Run: headless pygame with SDL's dummy video driver; simulated clock (each Clock.tick advances the game by its frame time, no real sleeping); random seed 0; keys injected as events and as key.get_pressed() state; no mouse input.
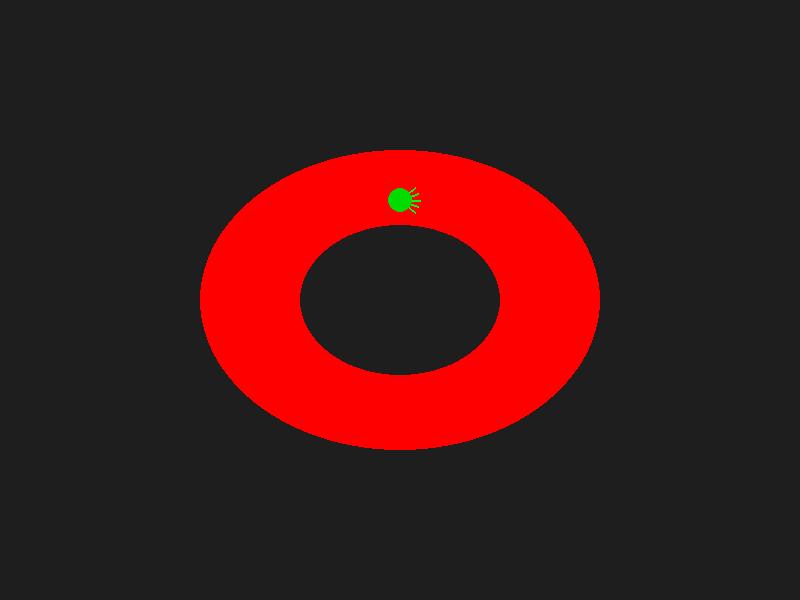
Frame 1 of 4 · flips 1–60 · no input
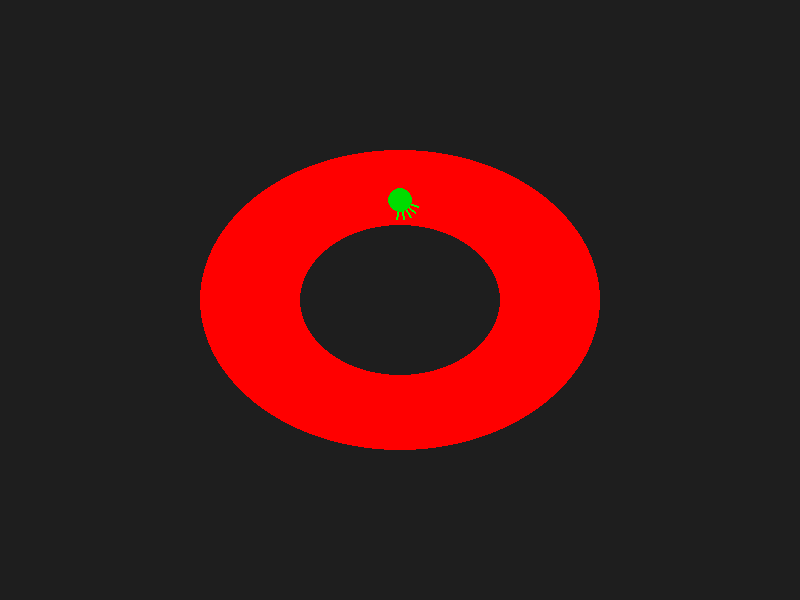
Frame 2 of 4 · flips 61–180 · tapped SPACE, RETURN · held RIGHT (→), D
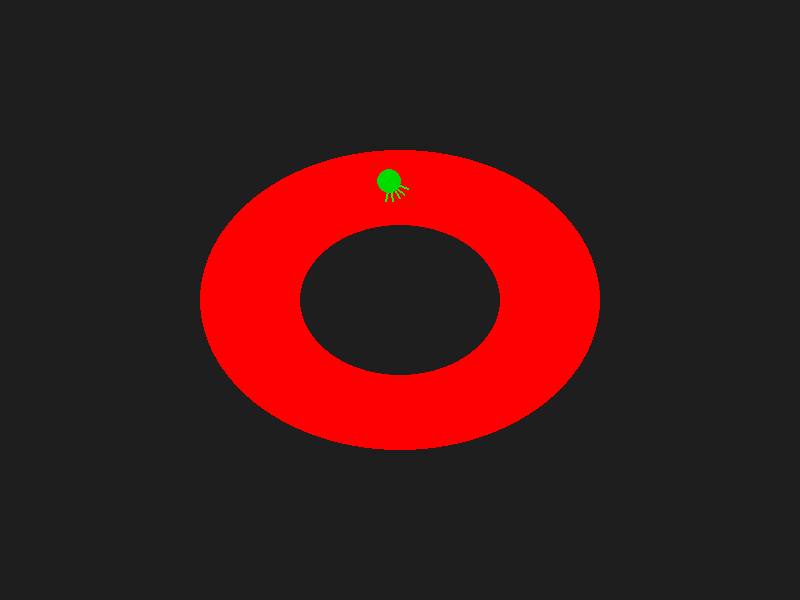
Frame 3 of 4 · flips 181–300 · held DOWN (↓), S
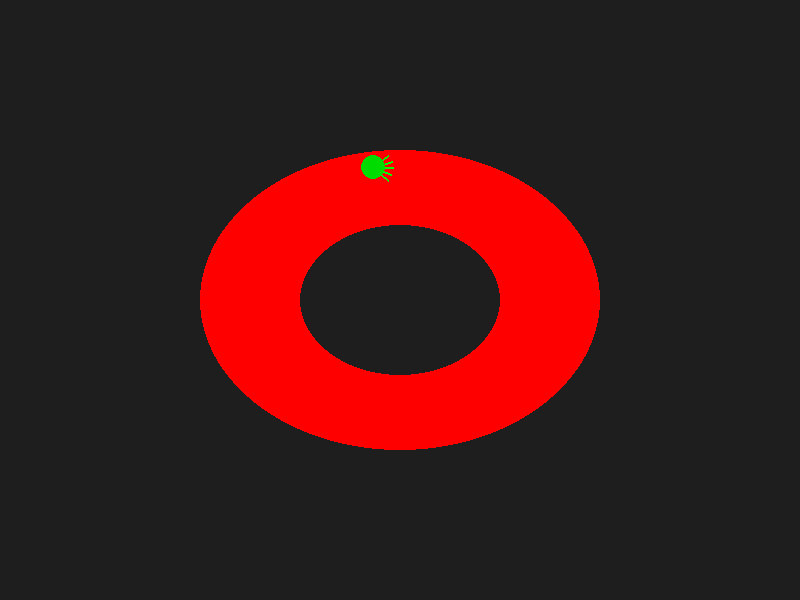
Frame 4 of 4 · flips 301–420 · held LEFT (←), A, UP (↑), W

The pygame program that drew these frames:

import math
from dataclasses import dataclass

import pygame

@dataclass
class Car:
    x: float
    y: float
    angle: float
    speed: float
    max_speed: float = 5.0

@dataclass
class Track:
    width: int
    height: int
    center_x: int
    center_y: int

@dataclass
class Sensor:
    car_depart: tuple
    pts_arrive_x: float
    pts_arrive_y: float
    touched: bool = False


def calculate_track_rects(track):
    """Calcule les rectangles et rayons du circuit"""
    track_rect_ext = pygame.Rect(
        (800 - track.width) // 2,
        (600 - track.height) // 2,
        track.width,
        track.height,
    )
    
    rayon_x_ext = track.width // 2
    rayon_y_ext = track.height // 2
    center_x, center_y = track_rect_ext.center
    
    track_rect_int = pygame.Rect(0, 0, rayon_x_ext, rayon_y_ext)
    track_rect_int.center = track_rect_ext.center
    rayon_x_int = rayon_x_ext // 2
    rayon_y_int = rayon_y_ext // 2
    
    return track_rect_ext, track_rect_int, rayon_x_ext, rayon_y_ext, rayon_x_int, rayon_y_int, center_x, center_y


def calculate_sensors(car, sensor_length=20):
    """Calcule les 5 capteurs autour de la voiture"""
    angles = [-40, -20, 0, 20, 40]
    sensors = []
    
    for angle_offset in angles:
        real_angle = car.angle + angle_offset
        pts_x = car.x + math.cos(math.radians(real_angle)) * sensor_length
        pts_y = car.y + math.sin(math.radians(real_angle)) * sensor_length
        sensor = Sensor((car.x, car.y), pts_x, pts_y)
        sensors.append(sensor)
    
    return sensors


def check_sensors_collision(sensors, center_x, center_y, rayon_x_ext, rayon_y_ext, rayon_x_int, rayon_y_int):
    """Vérifie si les capteurs touchent les bords"""
    for sensor in sensors:
        # Vérifie si le point d'arrivée est dehors l'ellipse externe
        outside_ext = ((sensor.pts_arrive_x - center_x) / rayon_x_ext)**2 + ((sensor.pts_arrive_y - center_y) / rayon_y_ext)**2 > 1
        
        # Vérifie si le point d'arrivée est dedans l'ellipse interne
        inside_int = ((sensor.pts_arrive_x - center_x) / rayon_x_int)**2 + ((sensor.pts_arrive_y - center_y) / rayon_y_int)**2 < 1
        
        sensor.touched = outside_ext or inside_int


def check_car_collision(car, center_x, center_y, rayon_x_ext, rayon_y_ext, rayon_x_int, rayon_y_int):
    """Vérifie si la voiture sort du circuit et la replace"""
    prev_x, prev_y = car.x, car.y
    
    car.x += math.cos(math.radians(car.angle)) * 0.1 * car.speed
    car.y += math.sin(math.radians(car.angle)) * 0.1 * car.speed
    
    # Dehors l'ellipse externe
    if ((car.x - center_x) / rayon_x_ext)**2 + ((car.y - center_y) / rayon_y_ext)**2 > 1:
        car.speed = 0
        car.x = prev_x
        car.y = prev_y
    
    # Dedans l'ellipse interne
    if ((car.x - center_x) / rayon_x_int)**2 + ((car.y - center_y) / rayon_y_int)**2 < 1:
        car.speed = 0
        car.x = prev_x
        car.y = prev_y


def handle_car_input(car):
    """Gère les entrées clavier pour la voiture"""
    keys = pygame.key.get_pressed()
    
    if keys[pygame.K_UP]:
        car.speed += 0.03
    if keys[pygame.K_DOWN]:
        car.speed -= 0.03
    if keys[pygame.K_LEFT]:
        car.angle -= 0.5
    if keys[pygame.K_RIGHT]:
        car.angle += 0.5
    
    # Friction
    if not keys[pygame.K_UP] and not keys[pygame.K_DOWN]:
        car.speed *= 0.95
    
    # Limite de vitesse
    if car.speed > car.max_speed:
        car.speed = car.max_speed


def draw_game(screen, track_rect_ext, track_rect_int, car, sensors):
    """Dessine tous les éléments du jeu"""
    screen.fill((30, 30, 30))
    
    # Track
    pygame.draw.ellipse(screen, (255, 0, 0), track_rect_ext)
    pygame.draw.ellipse(screen, (30, 30, 30), track_rect_int)
    
    # Sensors
    for sensor in sensors:
        color = (255, 0, 0) if sensor.touched else (0, 255, 0)
        pygame.draw.line(screen, color, sensor.car_depart, (sensor.pts_arrive_x, sensor.pts_arrive_y), 2)
    
    # Voiture
    pygame.draw.circle(screen, (0, 220, 0), (int(car.x), int(car.y)), 12)
    
    pygame.display.flip()


# Main game loop
pygame.init()
screen = pygame.display.set_mode((800, 600))
clock = pygame.time.Clock()

track = Track(400, 300, center_x=400, center_y=300)
car = Car(400, 200, 0, 0, 5.0)

running = True
while running:
    for event in pygame.event.get():
        if event.type == pygame.QUIT:
            running = False
    
    # Calculs
    track_rect_ext, track_rect_int, rayon_x_ext, rayon_y_ext, rayon_x_int, rayon_y_int, center_x, center_y = calculate_track_rects(track)
    sensors = calculate_sensors(car)
    
    # Logique
    handle_car_input(car)
    check_sensors_collision(sensors, center_x, center_y, rayon_x_ext, rayon_y_ext, rayon_x_int, rayon_y_int)
    check_car_collision(car, center_x, center_y, rayon_x_ext, rayon_y_ext, rayon_x_int, rayon_y_int)
    
    # Affichage
    draw_game(screen, track_rect_ext, track_rect_int, car, sensors)
    
    clock.tick(60)

pygame.quit()
